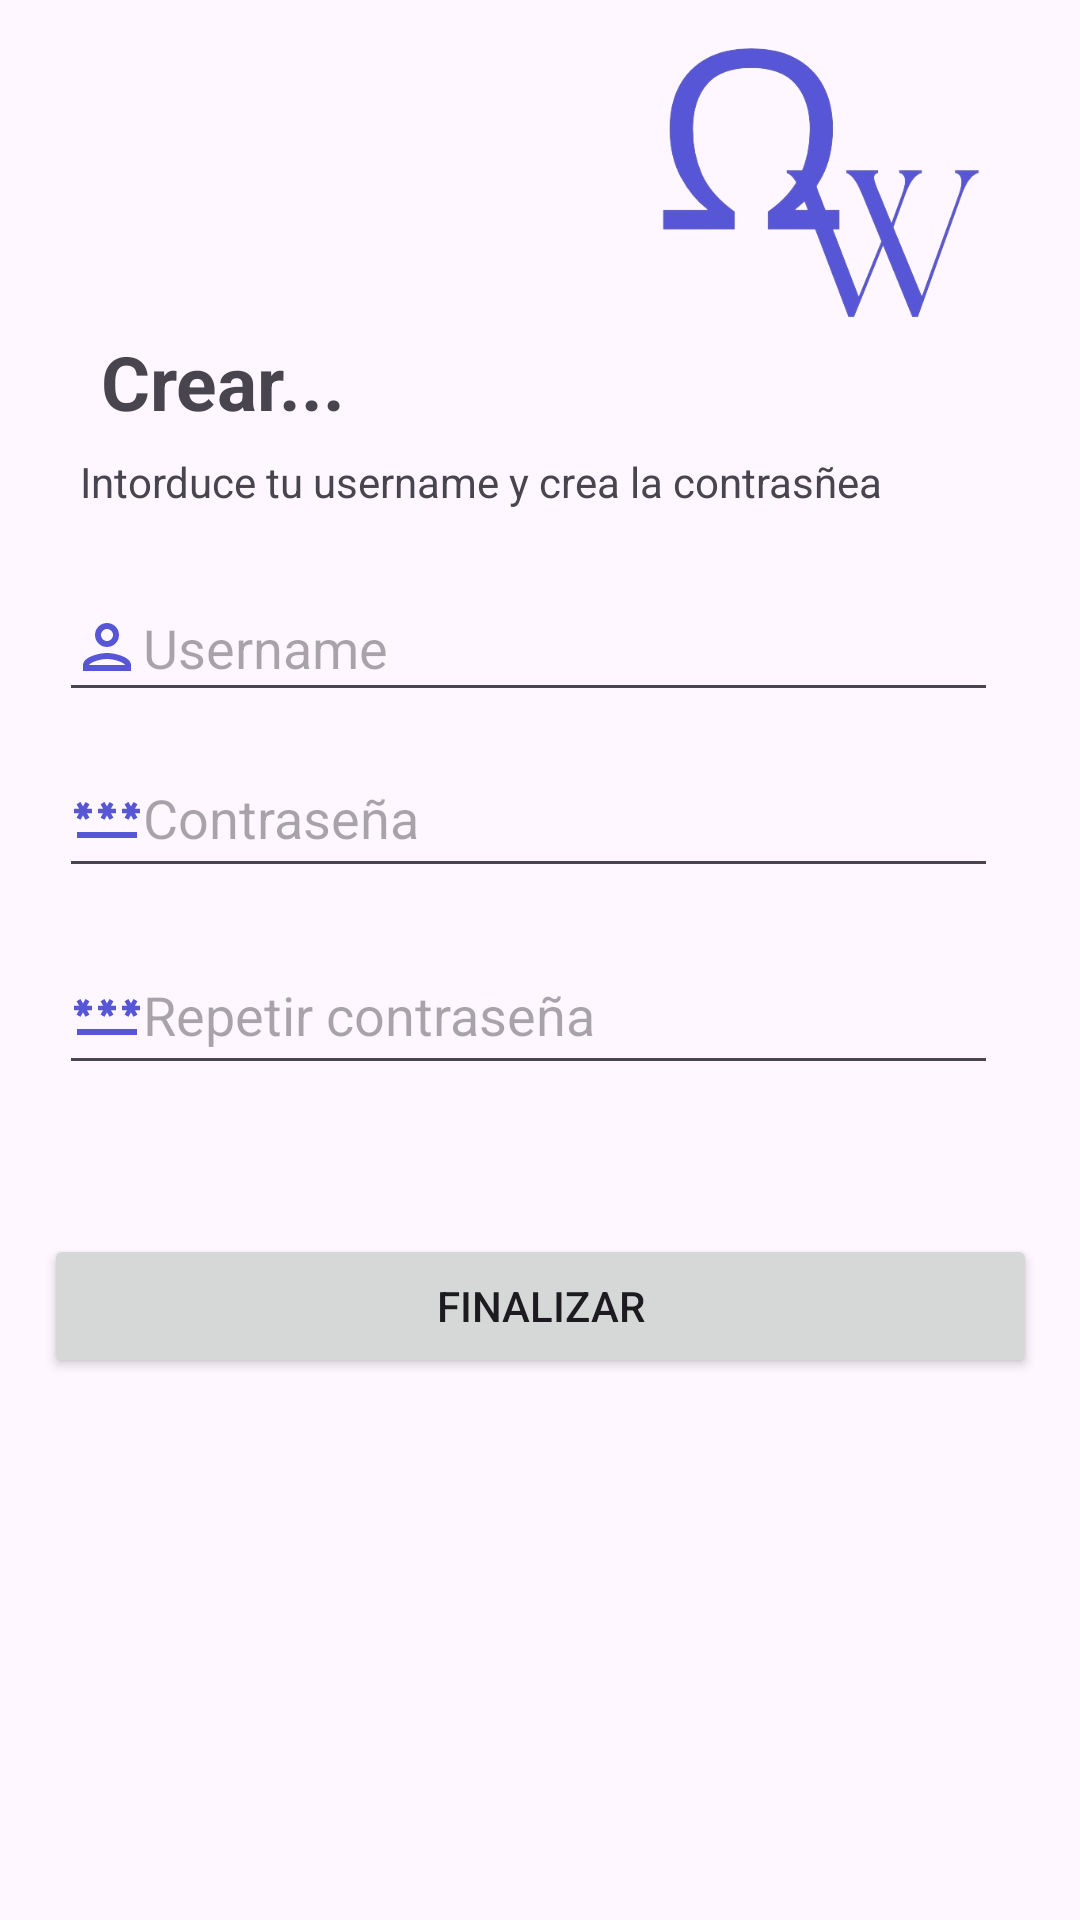

Produce the Android XML layout that renders to this screen, including the resource entries it uses.
<!-- AndroidManifest.xml: application theme Theme.Omega -->
<!-- res/layout/fragment_password_registration.xml -->
<?xml version="1.0" encoding="utf-8"?>
<androidx.constraintlayout.widget.ConstraintLayout xmlns:android="http://schemas.android.com/apk/res/android"
    xmlns:app="http://schemas.android.com/apk/res-auto"
    xmlns:tools="http://schemas.android.com/tools"
    android:layout_width="match_parent"
    android:layout_height="match_parent"
    tools:context=".CreateUser.PasswordRegistrationFragment">


    <ProgressBar
        android:id="@+id/progressBar"
        style="?android:attr/progressBarStyleLarge"
        android:layout_width="127dp"
        android:layout_height="128dp"
        android:layout_gravity="center"
        android:visibility="gone"
        app:layout_constraintBottom_toBottomOf="parent"
        app:layout_constraintEnd_toEndOf="parent"
        app:layout_constraintStart_toStartOf="parent"
        app:layout_constraintTop_toTopOf="parent" />

    <ImageView
        android:id="@+id/imageView5"
        android:layout_width="179dp"
        android:layout_height="132dp"
        android:src="@drawable/smalllogo"
        android:visibility="visible"
        app:layout_constraintBottom_toBottomOf="parent"
        app:layout_constraintEnd_toEndOf="parent"
        app:layout_constraintHorizontal_bias="1.0"
        app:layout_constraintStart_toStartOf="parent"
        app:layout_constraintTop_toTopOf="parent"
        app:layout_constraintVertical_bias="0.0"
        tools:visibility="visible" />

    <EditText
        android:id="@+id/txtUsername"
        android:layout_width="313dp"
        android:layout_height="46dp"
        android:drawableLeft="@drawable/outline_person_blue"
        android:ems="10"
        android:hint="Username"
        android:inputType="text"
        android:visibility="visible"
        app:layout_constraintBottom_toBottomOf="parent"
        app:layout_constraintEnd_toEndOf="parent"
        app:layout_constraintHorizontal_bias="0.418"
        app:layout_constraintStart_toStartOf="parent"
        app:layout_constraintTop_toTopOf="parent"
        app:layout_constraintVertical_bias="0.322"
        tools:visibility="visible" />

    <EditText
        android:id="@+id/txtPassword2"
        android:layout_width="313dp"
        android:layout_height="50dp"
        android:drawableLeft="@drawable/baseline_password_blue"
        android:ems="10"
        android:hint="Contraseña"
        android:inputType="textPassword"
        android:visibility="visible"
        app:layout_constraintBottom_toBottomOf="parent"
        app:layout_constraintEnd_toEndOf="parent"
        app:layout_constraintHorizontal_bias="0.418"
        app:layout_constraintStart_toStartOf="parent"
        app:layout_constraintTop_toTopOf="parent"
        app:layout_constraintVertical_bias="0.417"
        tools:visibility="visible" />

    <EditText
        android:id="@+id/txtPassword"
        android:layout_width="313dp"
        android:layout_height="50dp"
        android:drawableLeft="@drawable/baseline_password_blue"
        android:ems="10"
        android:hint="Repetir contraseña"
        android:inputType="textPassword"
        android:visibility="visible"
        app:layout_constraintBottom_toBottomOf="parent"
        app:layout_constraintEnd_toEndOf="parent"
        app:layout_constraintHorizontal_bias="0.418"
        app:layout_constraintStart_toStartOf="parent"
        app:layout_constraintTop_toTopOf="parent"
        app:layout_constraintVertical_bias="0.528"
        tools:visibility="visible" />

    <TextView
        android:id="@+id/textView9"
        android:layout_width="wrap_content"
        android:layout_height="wrap_content"
        android:text="Crear..."
        android:textSize="25dp"
        android:textStyle="bold"
        android:visibility="visible"
        app:layout_constraintBottom_toBottomOf="parent"
        app:layout_constraintEnd_toEndOf="parent"
        app:layout_constraintHorizontal_bias="0.121"
        app:layout_constraintStart_toStartOf="parent"
        app:layout_constraintTop_toTopOf="parent"
        app:layout_constraintVertical_bias="0.182"
        tools:visibility="visible" />

    <TextView
        android:id="@+id/textView15"
        android:layout_width="wrap_content"
        android:layout_height="wrap_content"
        android:text="Intorduce tu username y crea la contrasñea"
        android:visibility="visible"
        app:layout_constraintBottom_toBottomOf="parent"
        app:layout_constraintEnd_toEndOf="parent"
        app:layout_constraintHorizontal_bias="0.289"
        app:layout_constraintStart_toStartOf="parent"
        app:layout_constraintTop_toTopOf="parent"
        app:layout_constraintVertical_bias="0.243"
        tools:visibility="visible" />

    <Button
        android:id="@+id/btnFinalizar"
        android:layout_width="331dp"
        android:layout_height="48dp"
        android:text="Finalizar"
        android:visibility="visible"
        app:layout_constraintBottom_toBottomOf="parent"
        app:layout_constraintEnd_toEndOf="parent"
        app:layout_constraintStart_toStartOf="parent"
        app:layout_constraintTop_toTopOf="parent"
        app:layout_constraintVertical_bias="0.695"
        tools:visibility="visible" />

</androidx.constraintlayout.widget.ConstraintLayout>
<!-- resources referenced by this layout -->
<resources>
  <!-- drawable baseline_password_blue (drawable) -->
  <vector xmlns:android="http://schemas.android.com/apk/res/android" android:height="24dp" android:tint="#5656D6" android:viewportHeight="24" android:viewportWidth="24" android:width="24dp">
        
      <path android:fillColor="@android:color/white" android:pathData="M2,17h20v2H2V17zM3.15,12.95L4,11.47l0.85,1.48l1.3,-0.75L5.3,10.72H7v-1.5H5.3l0.85,-1.47L4.85,7L4,8.47L3.15,7l-1.3,0.75L2.7,9.22H1v1.5h1.7L1.85,12.2L3.15,12.95zM9.85,12.2l1.3,0.75L12,11.47l0.85,1.48l1.3,-0.75l-0.85,-1.48H15v-1.5h-1.7l0.85,-1.47L12.85,7L12,8.47L11.15,7l-1.3,0.75l0.85,1.47H9v1.5h1.7L9.85,12.2zM23,9.22h-1.7l0.85,-1.47L20.85,7L20,8.47L19.15,7l-1.3,0.75l0.85,1.47H17v1.5h1.7l-0.85,1.48l1.3,0.75L20,11.47l0.85,1.48l1.3,-0.75l-0.85,-1.48H23V9.22z"/>
      
  </vector>
  <!-- drawable outline_person_blue (drawable) -->
  <vector xmlns:android="http://schemas.android.com/apk/res/android" android:height="24dp" android:tint="#5656D6" android:viewportHeight="24" android:viewportWidth="24" android:width="24dp">
        
      <path android:fillColor="@android:color/white" android:pathData="M12,6c1.1,0 2,0.9 2,2s-0.9,2 -2,2 -2,-0.9 -2,-2 0.9,-2 2,-2m0,10c2.7,0 5.8,1.29 6,2L6,18c0.23,-0.72 3.31,-2 6,-2m0,-12C9.79,4 8,5.79 8,8s1.79,4 4,4 4,-1.79 4,-4 -1.79,-4 -4,-4zM12,14c-2.67,0 -8,1.34 -8,4v2h16v-2c0,-2.66 -5.33,-4 -8,-4z"/>
      
  </vector>
  <!-- drawable smalllogo: png bitmap (drawable, 68545 bytes) -->
  <style name="Theme.Omega" parent="Base.Theme.Omega" />
  <style name="Base.Theme.Omega" parent="Theme.Material3.DayNight.NoActionBar">
  
          
          <item name="colorPrimary">@color/tema1</item>
          <item name="colorPrimaryVariant">@color/tema1</item>
          <item name="colorOnPrimary">@color/white</item>
          
          <item name="colorSecondary">@color/tema2</item>
          <item name="colorSecondaryVariant">@color/tema2</item>
          <item name="colorOnSecondary">@color/white</item>
          
          <item name="android:statusBarColor">?attr/colorPrimaryVariant</item>
  
      </style>
  <color name="tema1">#94b9ff</color>
  <color name="white">#FFFFFFFF</color>
  <color name="tema2">#5B9E6A</color>
</resources>
